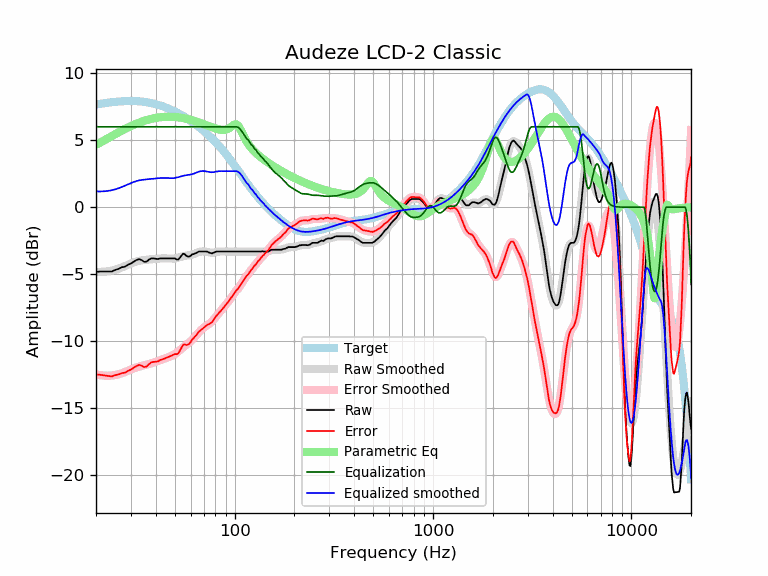

The data file committed next to this chart (first rows):
frequency, raw, error, smoothed, error_smoothed, equalization, parametric_eq, equalized_raw, equalized_smoothed, target
20, -4.83, -12.49, -4.83, -12.48, 6.00, 4.65, 1.17, 1.17, 7.66
21, -4.80, -12.51, -4.83, -12.54, 6.00, 4.82, 1.20, 1.17, 7.71
22, -4.80, -12.56, -4.81, -12.57, 6.00, 4.98, 1.20, 1.19, 7.75
23, -4.80, -12.60, -4.78, -12.58, 6.00, 5.15, 1.20, 1.22, 7.79
24, -4.80, -12.63, -4.74, -12.57, 6.00, 5.30, 1.20, 1.26, 7.83
25, -4.68, -12.54, -4.67, -12.53, 6.00, 5.45, 1.32, 1.33, 7.86
26, -4.60, -12.48, -4.59, -12.47, 6.00, 5.59, 1.40, 1.41, 7.88
27, -4.48, -12.38, -4.49, -12.39, 6.00, 5.72, 1.52, 1.51, 7.90
28, -4.44, -12.36, -4.39, -12.30, 6.00, 5.84, 1.56, 1.61, 7.91
29, -4.29, -12.21, -4.29, -12.21, 6.00, 5.95, 1.71, 1.71, 7.92
30, -4.20, -12.12, -4.20, -12.12, 6.00, 6.05, 1.80, 1.80, 7.92
31, -4.07, -11.99, -4.12, -12.04, 6.00, 6.14, 1.93, 1.88, 7.92
32, -3.94, -11.85, -4.05, -11.96, 6.00, 6.23, 2.06, 1.95, 7.91
33, -3.87, -11.77, -4.00, -11.90, 6.00, 6.31, 2.13, 2.00, 7.90
34, -3.95, -11.83, -3.97, -11.85, 6.00, 6.38, 2.05, 2.03, 7.88
35, -4.08, -11.94, -3.94, -11.80, 6.00, 6.44, 1.92, 2.06, 7.86
36, -4.06, -11.89, -3.92, -11.75, 6.00, 6.50, 1.94, 2.08, 7.83
37, -3.91, -11.71, -3.91, -11.70, 6.00, 6.55, 2.09, 2.09, 7.80
38, -3.82, -11.59, -3.89, -11.65, 6.00, 6.59, 2.18, 2.11, 7.76
39, -3.82, -11.55, -3.87, -11.60, 6.00, 6.63, 2.18, 2.13, 7.73
40, -3.85, -11.54, -3.86, -11.54, 6.00, 6.66, 2.15, 2.14, 7.68
41, -3.87, -11.51, -3.84, -11.48, 6.00, 6.69, 2.13, 2.16, 7.64
42, -3.82, -11.42, -3.83, -11.42, 6.00, 6.71, 2.18, 2.17, 7.59
43, -3.82, -11.37, -3.82, -11.37, 6.00, 6.72, 2.18, 2.18, 7.54
44, -3.82, -11.31, -3.82, -11.32, 6.00, 6.74, 2.18, 2.18, 7.49
45, -3.82, -11.26, -3.83, -11.26, 6.00, 6.74, 2.18, 2.17, 7.44
46, -3.82, -11.20, -3.83, -11.22, 6.00, 6.75, 2.18, 2.17, 7.38
47, -3.82, -11.14, -3.84, -11.16, 6.00, 6.75, 2.18, 2.16, 7.32
48, -3.82, -11.08, -3.84, -11.10, 6.00, 6.75, 2.18, 2.16, 7.26
49, -3.82, -11.02, -3.84, -11.04, 6.00, 6.74, 2.18, 2.16, 7.20
50, -3.82, -10.96, -3.82, -10.96, 6.00, 6.73, 2.18, 2.18, 7.14
51, -3.90, -10.97, -3.80, -10.87, 6.00, 6.72, 2.10, 2.20, 7.07
52, -3.90, -10.91, -3.76, -10.77, 6.00, 6.70, 2.10, 2.24, 7.01
53, -3.76, -10.70, -3.73, -10.66, 6.00, 6.69, 2.24, 2.27, 6.94
54, -3.60, -10.47, -3.69, -10.56, 6.00, 6.67, 2.40, 2.31, 6.87
55, -3.47, -10.27, -3.66, -10.46, 6.00, 6.65, 2.53, 2.34, 6.80
56, -3.51, -10.24, -3.64, -10.36, 6.00, 6.62, 2.49, 2.36, 6.73
57, -3.63, -10.29, -3.62, -10.27, 6.00, 6.60, 2.37, 2.38, 6.66
58, -3.68, -10.27, -3.60, -10.19, 6.00, 6.57, 2.32, 2.40, 6.58
59, -3.69, -10.20, -3.59, -10.10, 6.00, 6.54, 2.31, 2.41, 6.51
60, -3.63, -10.07, -3.57, -10.01, 6.00, 6.52, 2.37, 2.43, 6.44
61, -3.52, -9.89, -3.54, -9.91, 6.00, 6.49, 2.48, 2.46, 6.36
62, -3.50, -9.79, -3.51, -9.80, 6.00, 6.45, 2.50, 2.49, 6.29
63, -3.45, -9.67, -3.47, -9.68, 6.00, 6.42, 2.55, 2.53, 6.21
64, -3.43, -9.57, -3.43, -9.56, 6.00, 6.39, 2.57, 2.57, 6.14
65, -3.36, -9.42, -3.38, -9.45, 6.00, 6.36, 2.64, 2.62, 6.06
66, -3.31, -9.30, -3.35, -9.33, 6.00, 6.32, 2.69, 2.65, 5.98
67, -3.31, -9.22, -3.32, -9.23, 6.00, 6.29, 2.69, 2.68, 5.91
68, -3.31, -9.14, -3.31, -9.14, 6.00, 6.25, 2.69, 2.69, 5.83
69, -3.31, -9.06, -3.30, -9.06, 6.00, 6.22, 2.69, 2.70, 5.75
70, -3.31, -8.99, -3.31, -8.98, 6.00, 6.19, 2.69, 2.69, 5.67
71, -3.31, -8.91, -3.32, -8.92, 6.00, 6.15, 2.69, 2.68, 5.60
72, -3.31, -8.83, -3.34, -8.85, 6.00, 6.12, 2.69, 2.66, 5.52
73, -3.32, -8.76, -3.36, -8.79, 6.00, 6.08, 2.68, 2.64, 5.44
74, -3.38, -8.74, -3.37, -8.73, 6.00, 6.05, 2.62, 2.63, 5.36
75, -3.40, -8.68, -3.39, -8.67, 6.00, 6.02, 2.60, 2.61, 5.28
76, -3.43, -8.63, -3.40, -8.59, 6.00, 5.99, 2.57, 2.60, 5.20
77, -3.45, -8.57, -3.40, -8.51, 6.00, 5.96, 2.55, 2.60, 5.12
78, -3.40, -8.44, -3.39, -8.42, 6.00, 5.93, 2.60, 2.61, 5.03
79, -3.38, -8.33, -3.38, -8.33, 6.00, 5.90, 2.62, 2.62, 4.95
... 553 more rows
